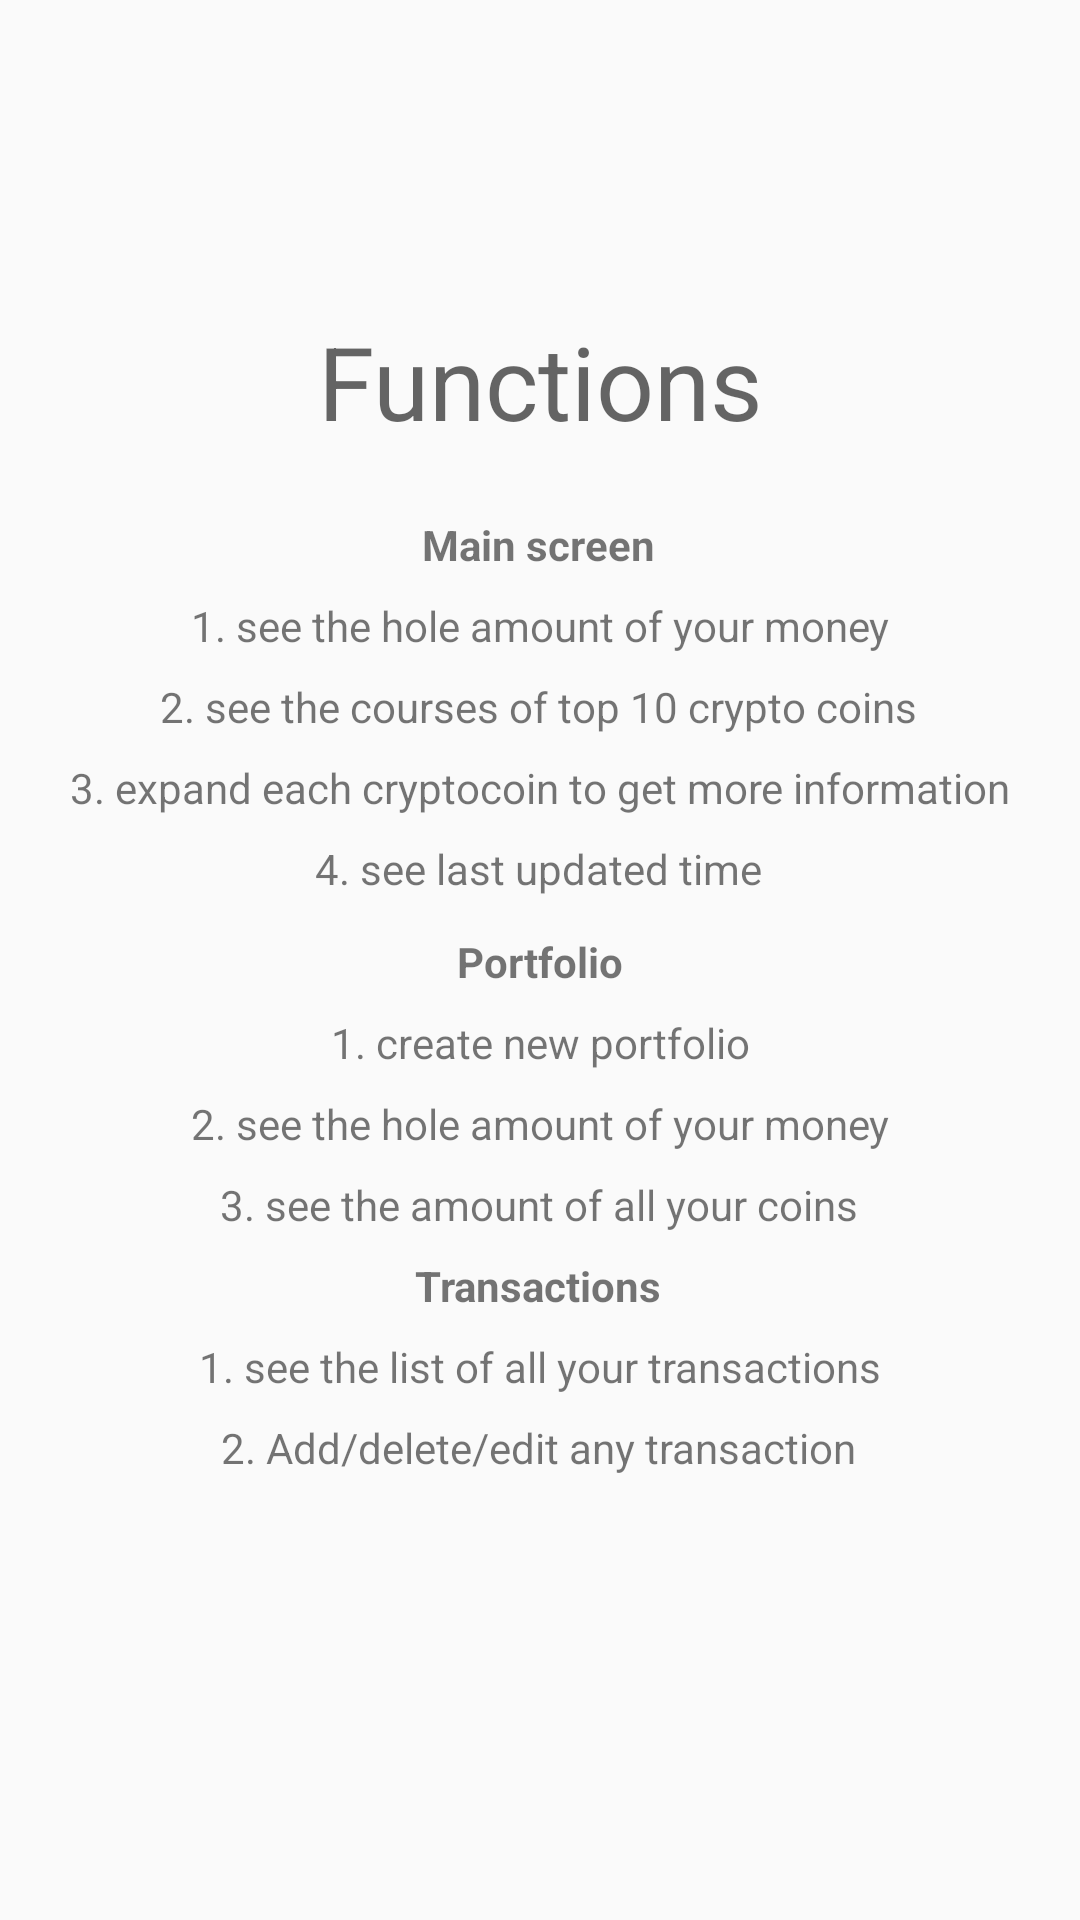

Produce the Android XML layout that renders to this screen, including the resource entries it uses.
<!-- AndroidManifest.xml: application theme AppTheme -->
<!-- res/layout/activity_help.xml -->
<?xml version="1.0" encoding="utf-8"?>
<android.support.constraint.ConstraintLayout
    xmlns:android="http://schemas.android.com/apk/res/android"
    xmlns:app="http://schemas.android.com/apk/res-auto"
    xmlns:tools="http://schemas.android.com/tools"
    android:layout_width="match_parent"
    android:layout_height="match_parent">

    <TextView
        android:id="@+id/textView9"
        android:layout_width="wrap_content"
        android:layout_height="wrap_content"
        android:layout_marginBottom="8dp"
        android:layout_marginEnd="8dp"
        android:layout_marginStart="8dp"
        android:layout_marginTop="8dp"
        android:text="Functions"
        android:textAppearance="@style/TextAppearance.AppCompat.Display1"
        app:layout_constraintBottom_toTopOf="@+id/textView10"
        app:layout_constraintEnd_toEndOf="parent"
        app:layout_constraintStart_toStartOf="parent"
        app:layout_constraintTop_toTopOf="parent"
        app:layout_constraintVertical_bias="0.87" />

    <TextView
        android:id="@+id/textView10"
        android:layout_width="wrap_content"
        android:layout_height="wrap_content"
        android:layout_marginBottom="8dp"
        android:layout_marginEnd="8dp"
        android:layout_marginStart="8dp"
        android:text="Main screen"
        android:textStyle="bold"
        app:layout_constraintBottom_toTopOf="@+id/textView13"
        app:layout_constraintEnd_toEndOf="parent"
        app:layout_constraintHorizontal_bias="0.498"
        app:layout_constraintStart_toStartOf="parent" />

    <TextView
        android:id="@+id/textView11"
        android:layout_width="wrap_content"
        android:layout_height="wrap_content"
        android:layout_marginBottom="8dp"
        android:layout_marginEnd="8dp"
        android:layout_marginStart="8dp"
        android:text="Portfolio"
        android:textStyle="bold"
        app:layout_constraintBottom_toTopOf="@+id/textView17"
        app:layout_constraintEnd_toEndOf="parent"
        app:layout_constraintStart_toStartOf="parent" />

    <TextView
        android:id="@+id/textView12"
        android:layout_width="wrap_content"
        android:layout_height="wrap_content"
        android:layout_marginBottom="8dp"
        android:layout_marginEnd="8dp"
        android:layout_marginStart="8dp"
        android:text="Transactions"
        android:textStyle="bold"
        app:layout_constraintBottom_toTopOf="@+id/textView19"
        app:layout_constraintEnd_toEndOf="parent"
        app:layout_constraintHorizontal_bias="0.498"
        app:layout_constraintStart_toStartOf="parent" />

    <TextView
        android:id="@+id/textView13"
        android:layout_width="wrap_content"
        android:layout_height="wrap_content"
        android:layout_marginBottom="8dp"
        android:layout_marginEnd="8dp"
        android:layout_marginStart="8dp"
        android:text="1. see the hole amount of your money"
        app:layout_constraintBottom_toTopOf="@+id/textView14"
        app:layout_constraintEnd_toEndOf="parent"
        app:layout_constraintStart_toStartOf="parent" />

    <TextView
        android:id="@+id/textView14"
        android:layout_width="wrap_content"
        android:layout_height="wrap_content"
        android:layout_marginBottom="8dp"
        android:layout_marginEnd="8dp"
        android:layout_marginStart="8dp"
        android:text="2. see the courses of top 10 crypto coins"
        app:layout_constraintBottom_toTopOf="@+id/textView15"
        app:layout_constraintEnd_toEndOf="parent"
        app:layout_constraintHorizontal_bias="0.496"
        app:layout_constraintStart_toStartOf="parent" />

    <TextView
        android:id="@+id/textView15"
        android:layout_width="wrap_content"
        android:layout_height="wrap_content"
        android:layout_marginBottom="8dp"
        android:layout_marginEnd="8dp"
        android:layout_marginStart="8dp"
        android:text="3. expand each cryptocoin to get more information"
        app:layout_constraintBottom_toTopOf="@+id/textView16"
        app:layout_constraintEnd_toEndOf="parent"
        app:layout_constraintStart_toStartOf="parent" />

    <TextView
        android:id="@+id/textView16"
        android:layout_width="wrap_content"
        android:layout_height="wrap_content"
        android:layout_marginBottom="12dp"
        android:layout_marginEnd="8dp"
        android:layout_marginStart="8dp"
        android:text="4. see last updated time"
        app:layout_constraintBottom_toTopOf="@+id/textView11"
        app:layout_constraintEnd_toEndOf="parent"
        app:layout_constraintHorizontal_bias="0.497"
        app:layout_constraintStart_toStartOf="parent" />

    <TextView
        android:id="@+id/textView17"
        android:layout_width="wrap_content"
        android:layout_height="wrap_content"
        android:layout_marginBottom="8dp"
        android:layout_marginEnd="8dp"
        android:layout_marginStart="8dp"
        android:text="1. create new portfolio"
        app:layout_constraintBottom_toTopOf="@+id/textView18"
        app:layout_constraintEnd_toEndOf="parent"
        app:layout_constraintStart_toStartOf="parent" />

    <TextView
        android:id="@+id/textView18"
        android:layout_width="wrap_content"
        android:layout_height="wrap_content"
        android:layout_marginBottom="8dp"
        android:layout_marginEnd="8dp"
        android:layout_marginStart="8dp"
        android:text="2. see the hole amount of your money"
        app:layout_constraintBottom_toTopOf="@+id/textView21"
        app:layout_constraintEnd_toEndOf="parent"
        app:layout_constraintStart_toStartOf="parent" />

    <TextView
        android:id="@+id/textView19"
        android:layout_width="wrap_content"
        android:layout_height="wrap_content"
        android:layout_marginBottom="8dp"
        android:layout_marginEnd="8dp"
        android:layout_marginStart="8dp"
        android:text="1. see the list of all your transactions"
        app:layout_constraintBottom_toTopOf="@+id/textView20"
        app:layout_constraintEnd_toEndOf="parent"
        app:layout_constraintStart_toStartOf="parent" />

    <TextView
        android:id="@+id/textView20"
        android:layout_width="wrap_content"
        android:layout_height="wrap_content"
        android:layout_marginBottom="148dp"
        android:layout_marginEnd="8dp"
        android:layout_marginStart="8dp"
        android:text="2. Add/delete/edit any transaction"
        app:layout_constraintBottom_toBottomOf="parent"
        app:layout_constraintEnd_toEndOf="parent"
        app:layout_constraintHorizontal_bias="0.497"
        app:layout_constraintStart_toStartOf="parent" />

    <TextView
        android:id="@+id/textView21"
        android:layout_width="wrap_content"
        android:layout_height="wrap_content"
        android:layout_marginBottom="8dp"
        android:layout_marginEnd="8dp"
        android:layout_marginStart="8dp"
        android:text="3. see the amount of all your coins"
        app:layout_constraintBottom_toTopOf="@+id/textView12"
        app:layout_constraintEnd_toEndOf="parent"
        app:layout_constraintHorizontal_bias="0.497"
        app:layout_constraintStart_toStartOf="parent" />
</android.support.constraint.ConstraintLayout>
<!-- resources referenced by this layout -->
<resources>
  <style name="AppTheme" parent="Theme.AppCompat.Light.DarkActionBar">
          
          <item name="colorPrimary">@color/colorPrimary</item>
          <item name="colorPrimaryDark">@color/colorPrimaryDark</item>
          <item name="colorAccent">@color/colorAccent</item>
      </style>
  <!-- not gathered from this repository: default colours our renderer supplied (Android Studio template values) -->
  <color name="colorPrimary">#FF6200EE</color>
  <color name="colorPrimaryDark">#FF3700B3</color>
  <color name="colorAccent">#FF03DAC5</color>
</resources>
